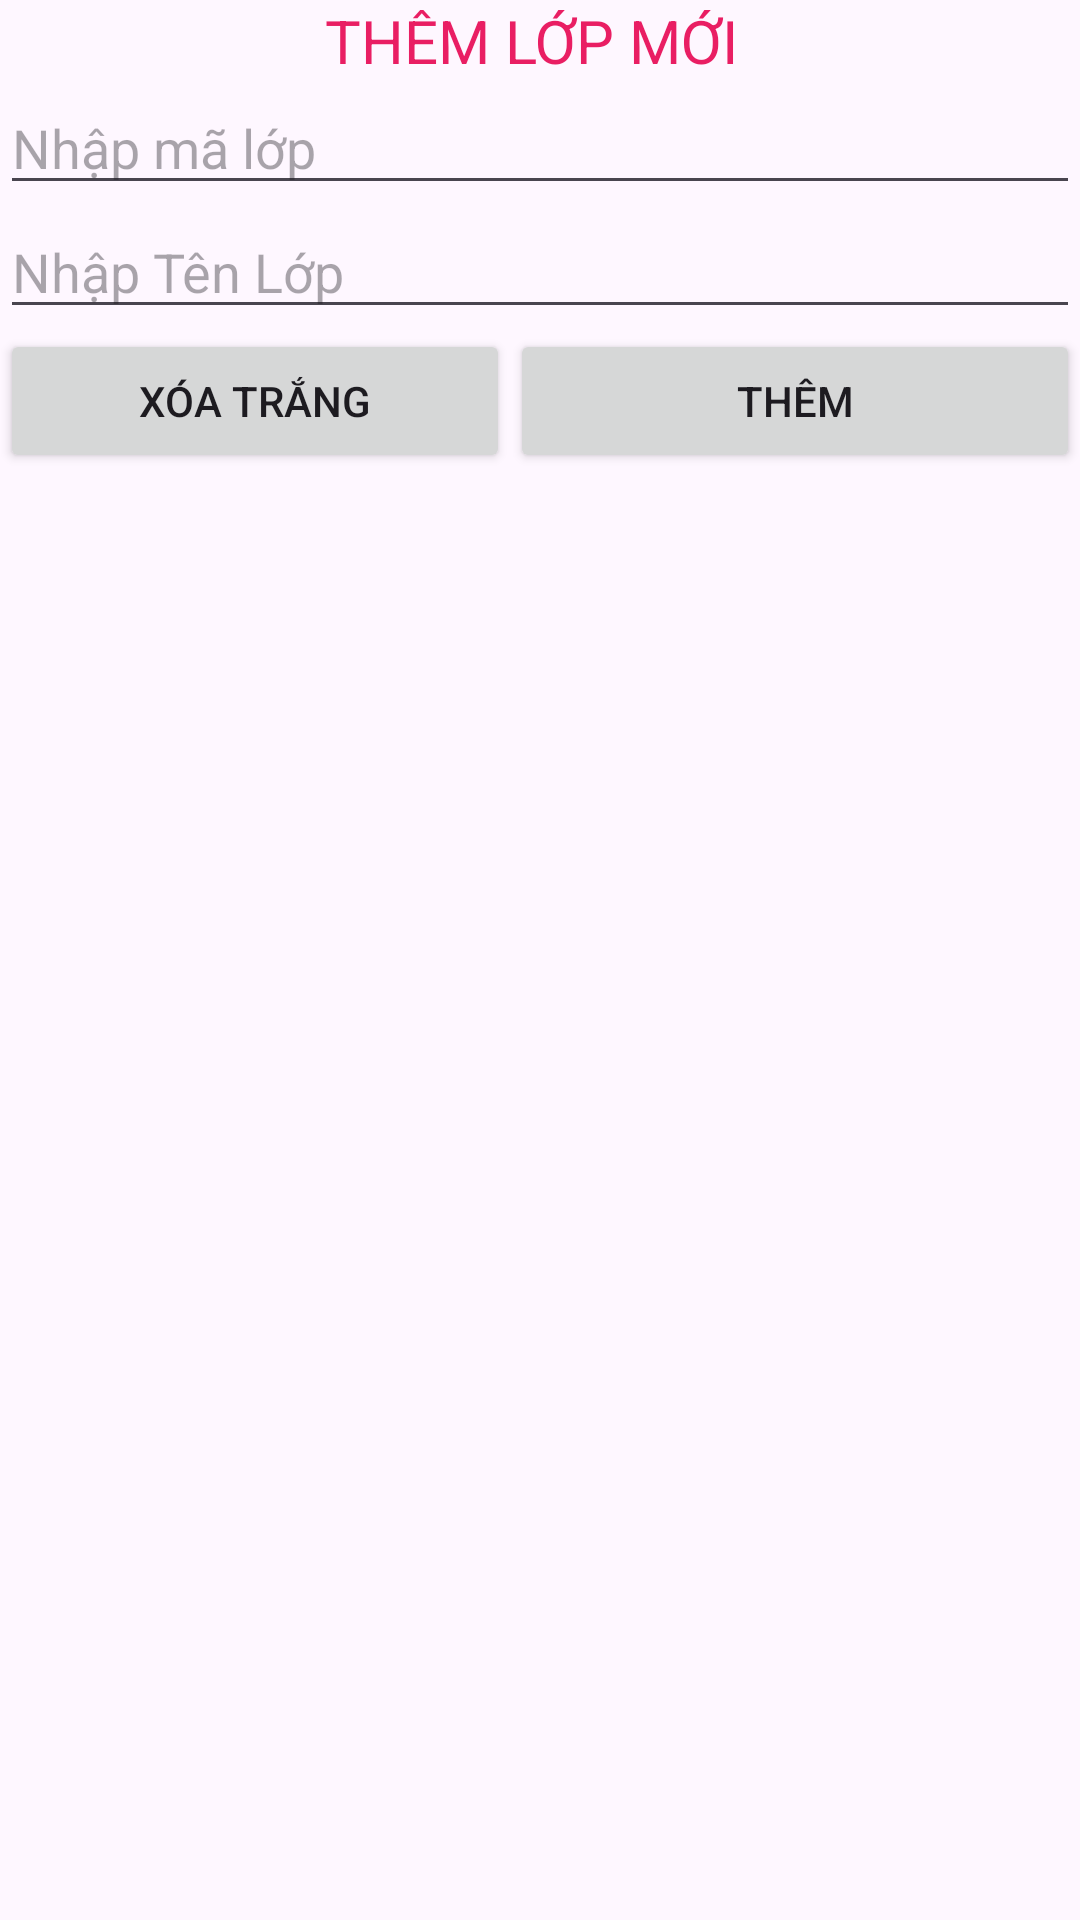

Produce the Android XML layout that renders to this screen, including the resource entries it uses.
<!-- AndroidManifest.xml: application theme Theme.Assginment_UTC_Student -->
<!-- res/layout/dialog_add_class.xml -->
<?xml version="1.0" encoding="utf-8"?>
<LinearLayout xmlns:android="http://schemas.android.com/apk/res/android"
    android:layout_width="match_parent"
    android:layout_height="match_parent"
    android:orientation="vertical">

    <TextView
        android:layout_gravity="center"
        android:layout_width="wrap_content"
        android:layout_height="wrap_content"
        android:text="THÊM LỚP MỚI "
        android:textColor="#E91E63"
        android:textSize="60px"/>
    <EditText
        android:id="@+id/edtClassId"
        android:hint="Nhập mã lớp"
        android:layout_width="match_parent"
        android:layout_height="wrap_content"/>
    <EditText
        android:id="@+id/edtClassName"
        android:hint="Nhập Tên Lớp"
        android:layout_width="match_parent"
        android:layout_height="wrap_content"/>
    <LinearLayout
        android:layout_width="match_parent"
        android:layout_height="wrap_content">

        <Button
            android:id="@+id/btnclear"
            android:layout_width="170dp"
            android:layout_height="wrap_content"
            android:text="Xóa Trắng" />
        <Button
            android:id="@+id/btnAdd"
            android:layout_width="match_parent"
            android:layout_height="wrap_content"
            android:text="Thêm"
            />
    </LinearLayout>
</LinearLayout>
<!-- resources referenced by this layout -->
<resources>
  <style name="Theme.Assginment_UTC_Student" parent="Base.Theme.Assginment_UTC_Student" />
  <style name="Base.Theme.Assginment_UTC_Student" parent="Theme.Material3.DayNight.NoActionBar">
          
          
      </style>
</resources>
